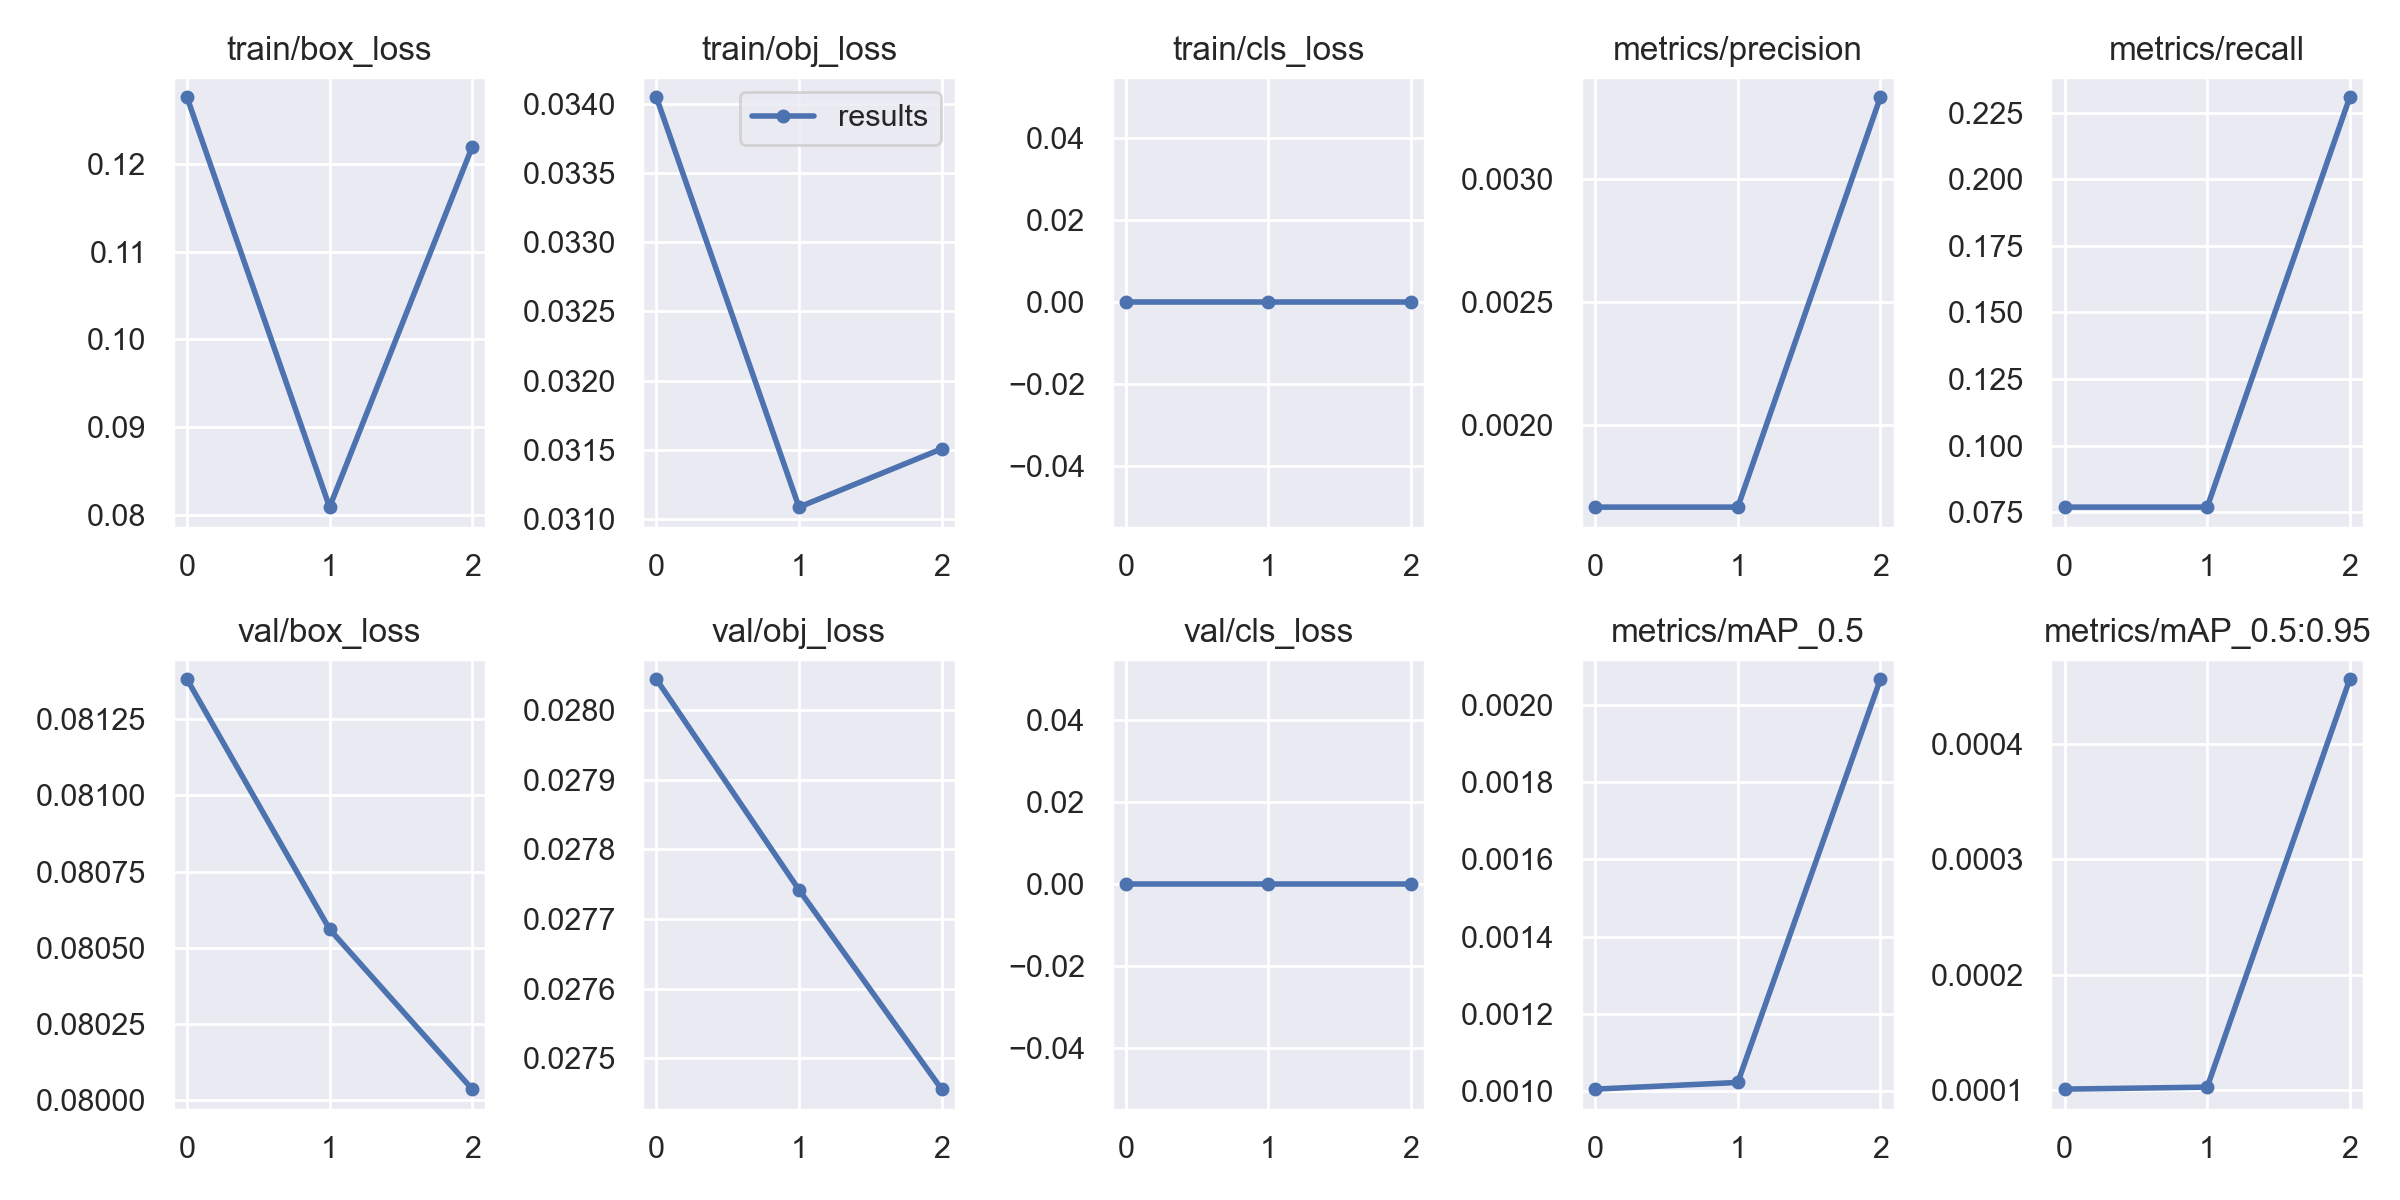

The file beside this chart, header and first rows:
epoch, train/box_loss, train/obj_loss, train/cls_loss, metrics/precision, metrics/recall, metrics/mAP_0.5, metrics/mAP_0.5:0.95, val/box_loss, val/obj_loss, val/cls_loss, x/lr0, x/lr1, x/lr2
0, 0.1276, 0.03404, 0, 0.001667, 0.07692, 0.001006, 0.0001006, 0.08138, 0.02804, 0, 0.0991, 0.0001, 0.0001
1, 0.08088, 0.03109, 0, 0.001667, 0.07692, 0.001023, 0.0001023, 0.08056, 0.02774, 0, 0.0972, 0.000201, 0.000201
2, 0.1219, 0.03151, 0, 0.003333, 0.2308, 0.002065, 0.0004564, 0.08004, 0.02746, 0, 0.09517, 0.00017, 0.00017
